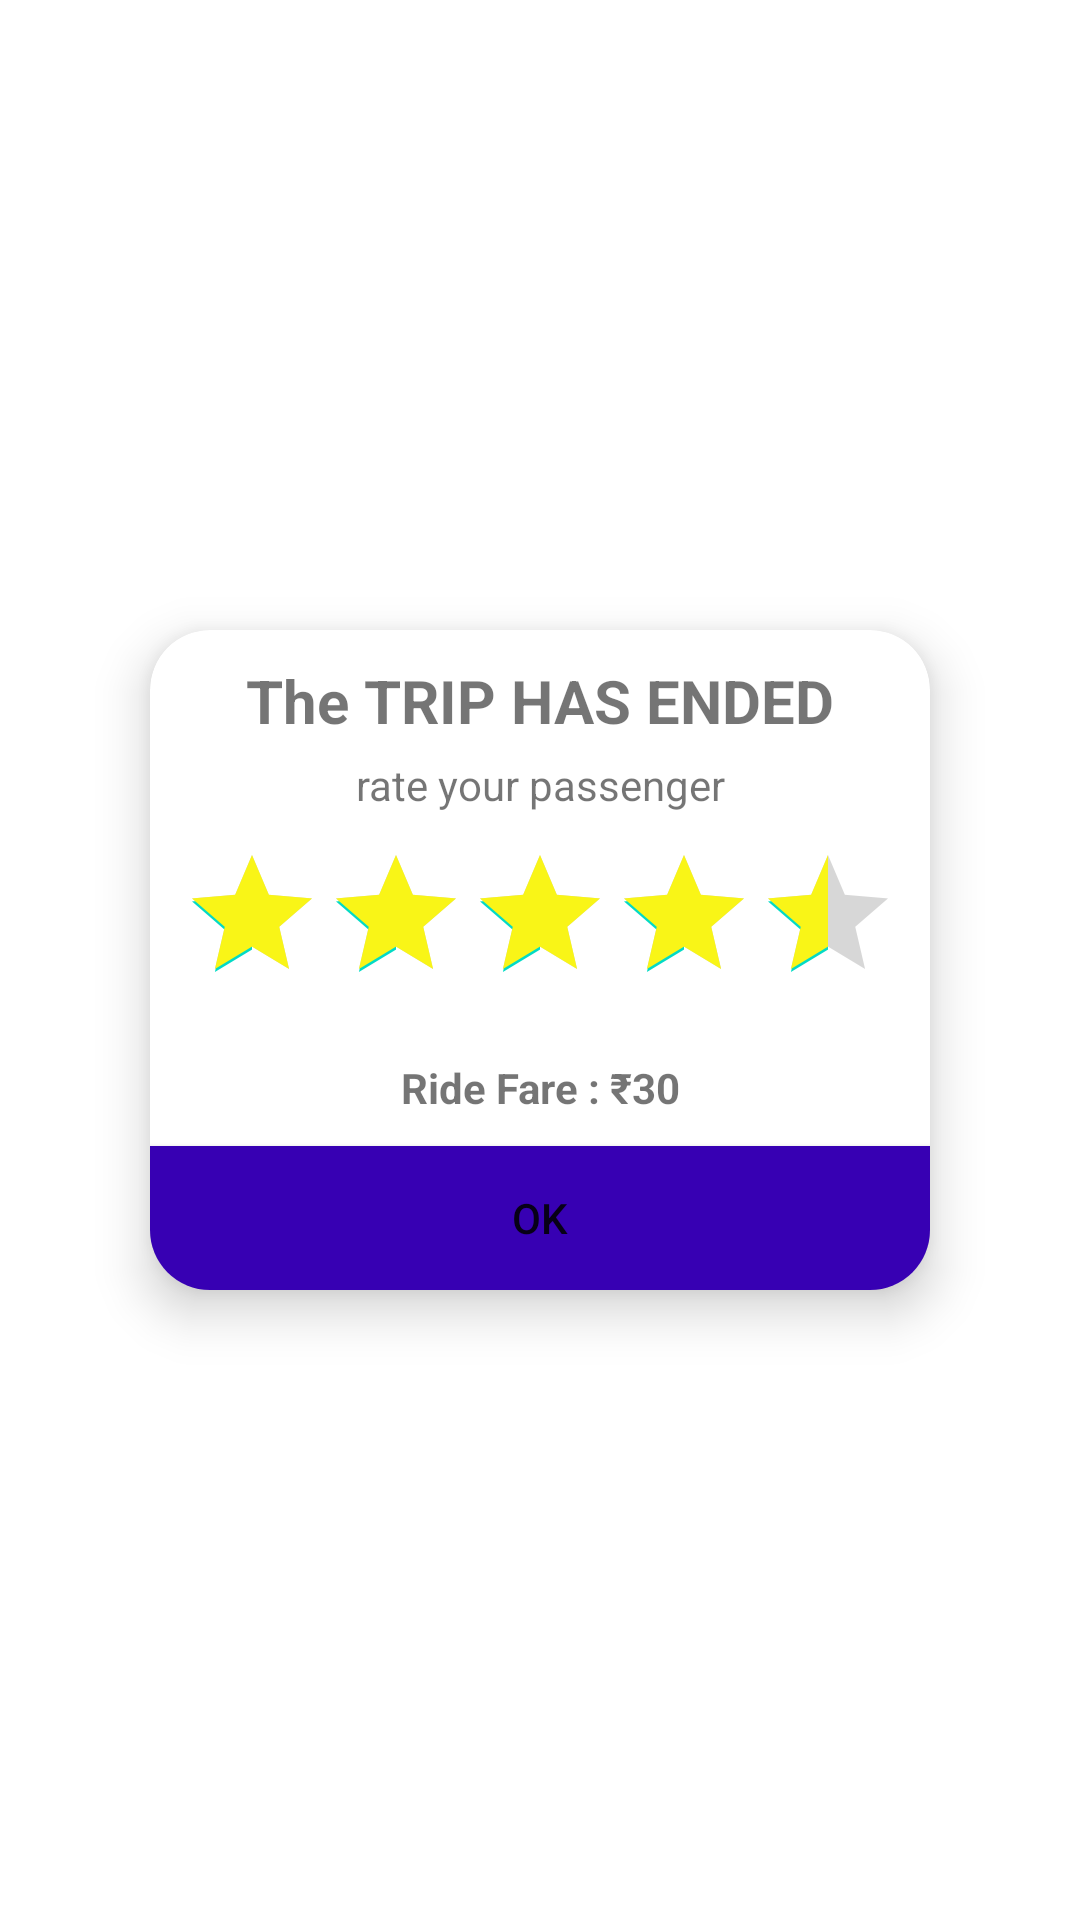

Android layout source for this screen:
<!-- AndroidManifest.xml: application theme Theme.YourTravelFriend -->
<!-- res/layout/rating_layout.xml -->
<?xml version="1.0" encoding="utf-8"?>
<androidx.constraintlayout.widget.ConstraintLayout xmlns:android="http://schemas.android.com/apk/res/android"
    xmlns:app="http://schemas.android.com/apk/res-auto"
    android:layout_width="match_parent"
    android:layout_height="match_parent">

    <androidx.cardview.widget.CardView
        android:id="@+id/cardView7"
        android:layout_width="260dp"
        android:layout_height="wrap_content"
        android:padding="10dp"
        app:cardCornerRadius="20dp"
        app:cardElevation="10dp"
        app:layout_constraintBottom_toBottomOf="parent"
        app:layout_constraintEnd_toEndOf="parent"
        app:layout_constraintStart_toStartOf="parent"
        app:layout_constraintTop_toTopOf="parent">

        <androidx.constraintlayout.widget.ConstraintLayout
            android:layout_width="match_parent"
            android:layout_height="match_parent">
            <TextView
                android:id="@+id/titleReview"
                android:layout_width="wrap_content"
                android:layout_height="wrap_content"
                android:text="The TRIP HAS ENDED"
                android:textSize="20sp"
                android:textStyle="bold"
                android:layout_margin="10dp"
                app:layout_constraintTop_toTopOf="parent"
                app:layout_constraintStart_toStartOf="parent"
                app:layout_constraintEnd_toEndOf="parent"/>

            <TextView
                android:id="@+id/rateYourText"
                android:layout_width="wrap_content"
                android:layout_height="wrap_content"
                android:text="rate your passenger"
                android:layout_margin="5dp"
                app:layout_constraintEnd_toEndOf="@id/titleReview"
                app:layout_constraintStart_toStartOf="@id/titleReview"
                app:layout_constraintTop_toBottomOf="@+id/titleReview" />

            <RatingBar
                android:id="@+id/ratingLayout"
                android:layout_width="match_parent"
                android:layout_height="wrap_content"
                android:numStars="5"
                android:rating="4.5"
                android:stepSize="0.5"
                android:progressTint="#F9F517"
                android:layout_margin="10dp"
                app:layout_constraintTop_toBottomOf="@id/rateYourText"
                app:layout_constraintEnd_toEndOf="parent"
                app:layout_constraintStart_toStartOf="parent"/>

            <TextView
                android:id="@+id/rideFareTextPop"
                android:layout_width="wrap_content"
                android:layout_height="wrap_content"
                android:text="Ride Fare : ₹30"
                android:textStyle="bold"
                android:layout_margin="15dp"
                app:layout_constraintEnd_toEndOf="parent"
                app:layout_constraintStart_toStartOf="parent"
                app:layout_constraintTop_toBottomOf="@+id/ratingLayout" />

            <Button
                android:id="@+id/review_ok_btn"
                android:layout_width="0dp"
                android:layout_height="wrap_content"
                android:text="ok"
                android:layout_marginTop="10dp"
                android:background="@color/purple_700"
                app:layout_constraintTop_toBottomOf="@id/rideFareTextPop"
                app:layout_constraintBottom_toBottomOf="parent"
                app:layout_constraintEnd_toEndOf="parent"
                app:layout_constraintStart_toStartOf="parent" />
        </androidx.constraintlayout.widget.ConstraintLayout>




    </androidx.cardview.widget.CardView>

</androidx.constraintlayout.widget.ConstraintLayout>
<!-- resources referenced by this layout -->
<resources>
  <style name="Theme.YourTravelFriend" parent="Theme.MaterialComponents.Light.DarkActionBar">
          
          <item name="colorPrimary">@color/purple_500</item>
          <item name="colorPrimaryVariant">@color/purple_700</item>
          <item name="colorOnPrimary">@color/white</item>
          
          <item name="colorSecondary">@color/teal_200</item>
          <item name="colorSecondaryVariant">@color/teal_700</item>
          <item name="colorOnSecondary">@color/black</item>
          
          <item name="android:statusBarColor" tools:targetApi="l">?attr/colorPrimaryVariant</item>
          
      </style>
  <!-- not gathered from this repository: default colours our renderer supplied (Android Studio template values) -->
  <color name="purple_500">#FF6200EE</color>
  <color name="purple_700">#FF3700B3</color>
  <color name="teal_200">#FF03DAC5</color>
  <color name="teal_700">#FF018786</color>
  <color name="black">#FF000000</color>
  <color name="white">#FFFFFFFF</color>
</resources>
